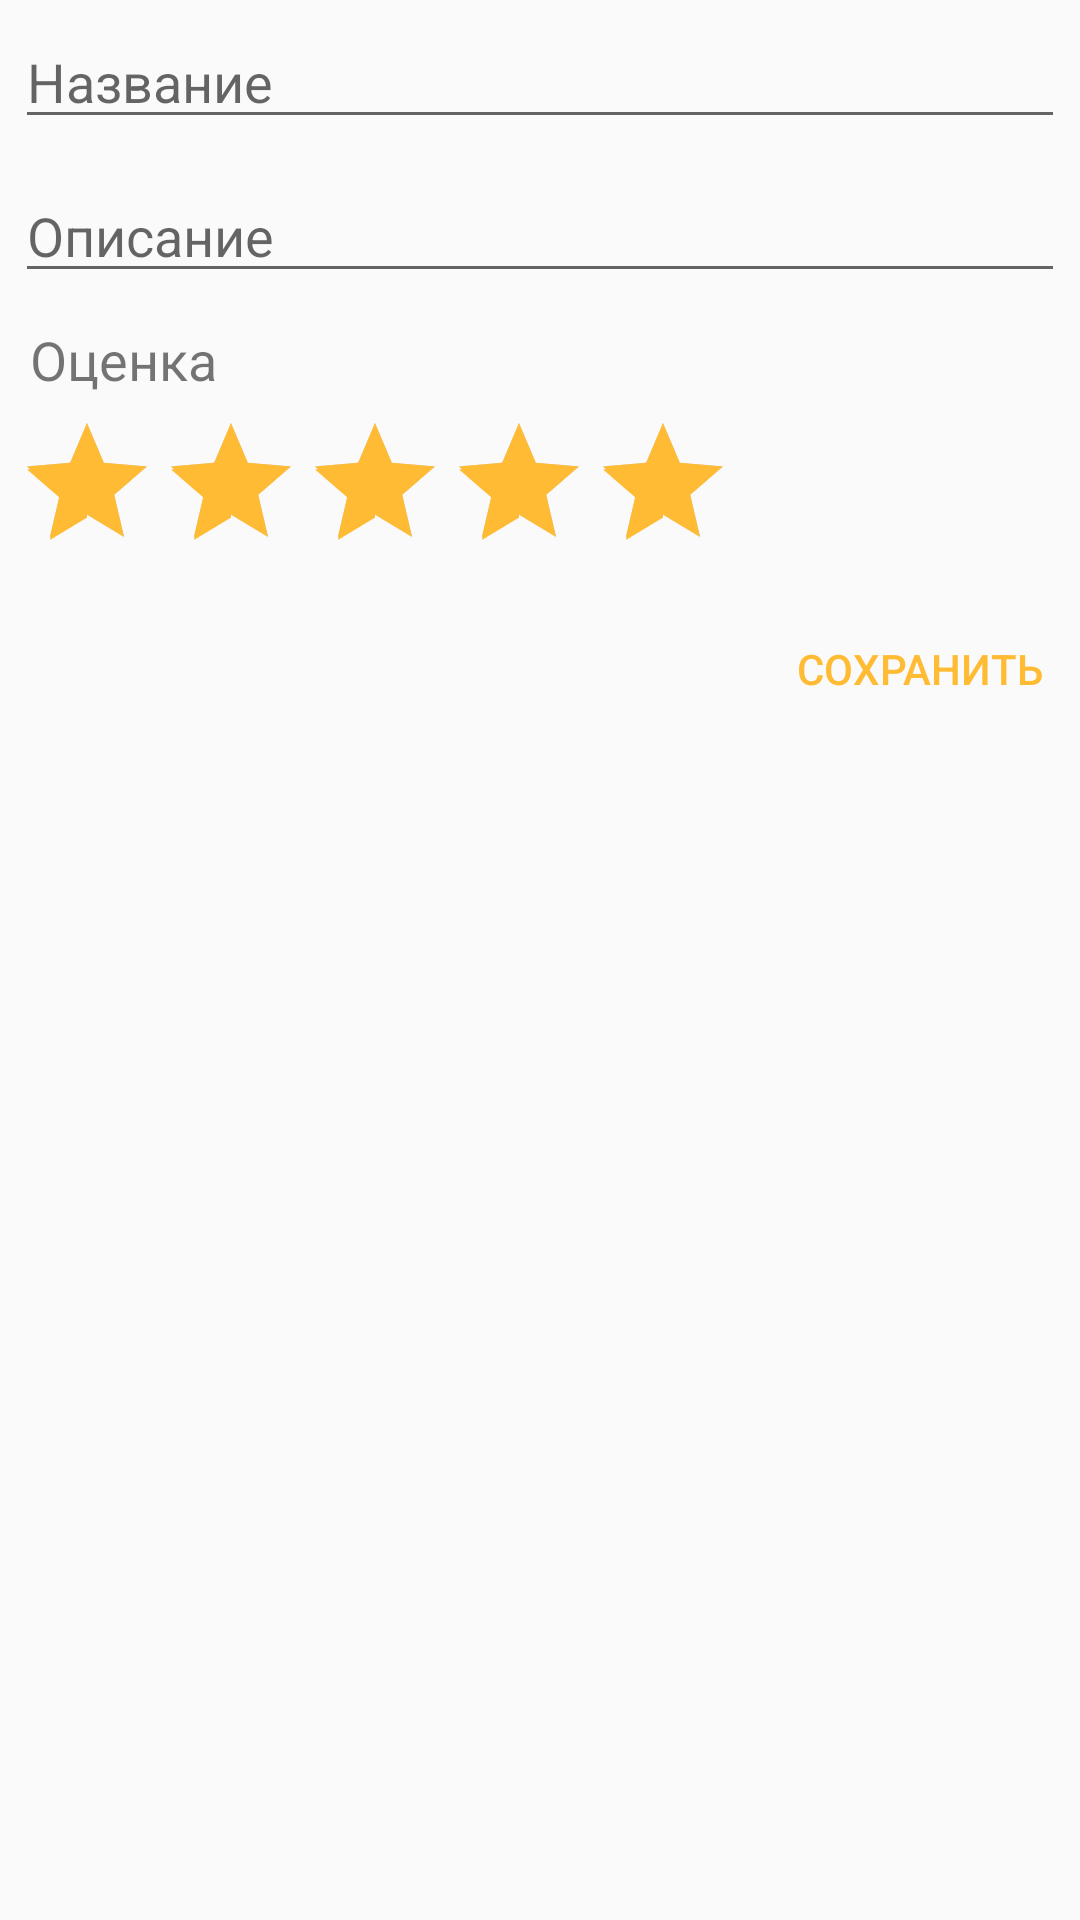

Android layout source for this screen:
<!-- AndroidManifest.xml: application theme AppTheme -->
<!-- res/layout/new_place.xml -->
<?xml version="1.0" encoding="utf-8"?>
<LinearLayout xmlns:android="http://schemas.android.com/apk/res/android"
              style="@style/Base.AlertDialog.AppCompat"
              android:layout_width="wrap_content"
              android:layout_height="wrap_content"
              android:layout_margin="10dp"
              android:orientation="vertical"
              android:theme="@style/AppTheme">

    <EditText
        android:id="@+id/name"
        android:layout_width="match_parent"
        android:layout_height="wrap_content"
        android:layout_margin="5dp"
        android:hint="Название"
        android:inputType="textEmailAddress"/>

    <EditText
        android:id="@+id/about"
        android:layout_width="match_parent"
        android:layout_height="wrap_content"
        android:layout_margin="5dp"
        android:hint="Описание"
        android:inputType="textEmailAddress"/>

    <TextView
        android:id="@+id/textView4"
        android:layout_width="match_parent"
        android:layout_height="wrap_content"
        android:layout_marginLeft="10dp"
        android:layout_marginTop="5dp"
        android:text="Оценка"
        android:textSize="18sp"/>

    <RatingBar
        android:id="@+id/ratingBar"
        style="@style/Widget.AppCompat.RatingBar"
        android:layout_width="wrap_content"
        android:layout_height="wrap_content"
        android:layout_margin="5dp"
        android:elevation="0dp"
        android:isIndicator="false"
        android:rating="5"
        android:stepSize="1"/>

    <Button
        android:id="@+id/save"
        style="@style/Widget.AppCompat.Button.Borderless.Colored"
        android:layout_width="wrap_content"
        android:layout_height="wrap_content"
        android:layout_gravity="right"
        android:text="Сохранить"/>

</LinearLayout>
<!-- resources referenced by this layout -->
<resources>
  <style name="AppTheme" parent="Theme.AppCompat.Light.DarkActionBar">
          
          <item name="colorPrimary">@android:color/holo_orange_light</item>
          <item name="colorPrimaryDark">@android:color/holo_orange_light</item>
          <item name="colorAccent">@android:color/holo_orange_light</item>
      </style>
</resources>
